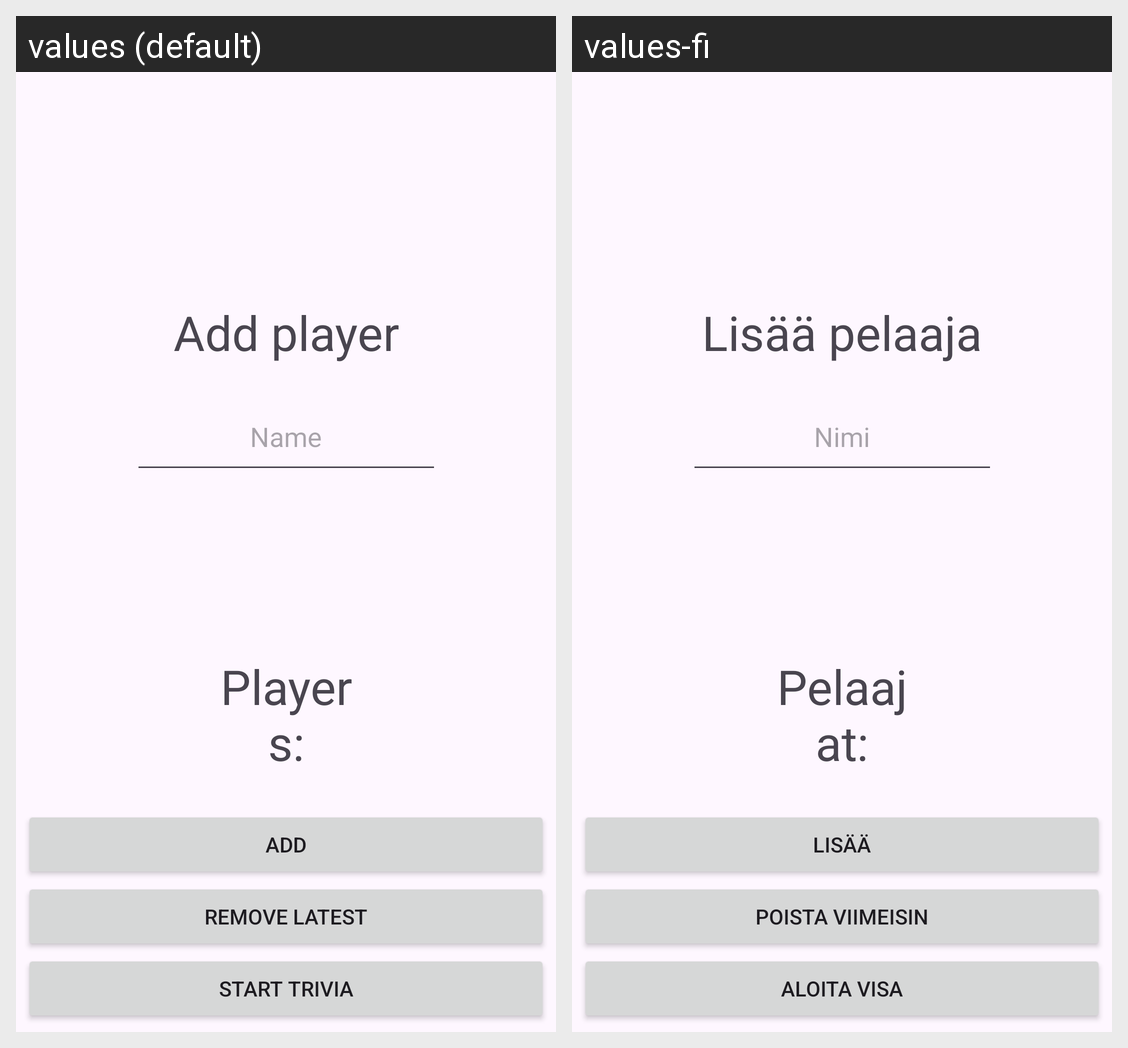

Translations of the strings shown on this Android screen, per locale in the grid:
Android screen res/layout/activity_main.xml rendered under 2 locales, left to right: values (default), values-fi. Device: Nexus 5 (rendered at 1080×1920; each locale shown at half size, 540×960, under a caption strip naming it); theme Theme.Harjoitusprojekti.
Strings drawn on this screen, with the default value and each locale's value (text and hints the layout hard-codes, and strings that could not be matched under every locale, appear in the picture but are not listed):

start_trivia
  values: Start Trivia
  values-fi: Aloita visa

add_player
  values: Add player
  values-fi: Lisää pelaaja

players
  values: Players:
      
      
  values-fi: Pelaajat:

name
  values: Name
  values-fi: Nimi

add
  values: Add
  values-fi: Lisää

remove_latest
  values: Remove latest
  values-fi: Poista viimeisin
